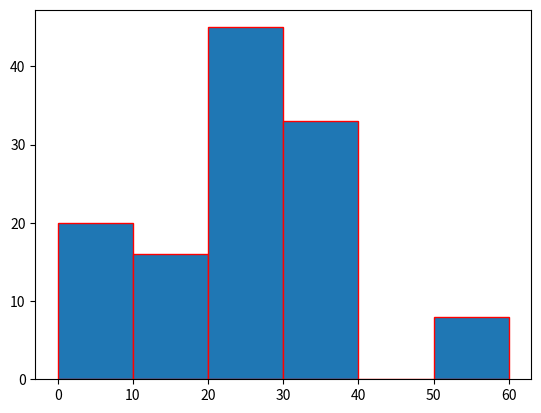

Here is the Python script that generated this plot:
import matplotlib.pyplot as plt
ds=[5,15,25,35,15,55]
plt.hist(ds,bins=(0,10,20,30,40,50,60),weights=(20,10,45,33,6,8),edgecolor='red')
plt.show()